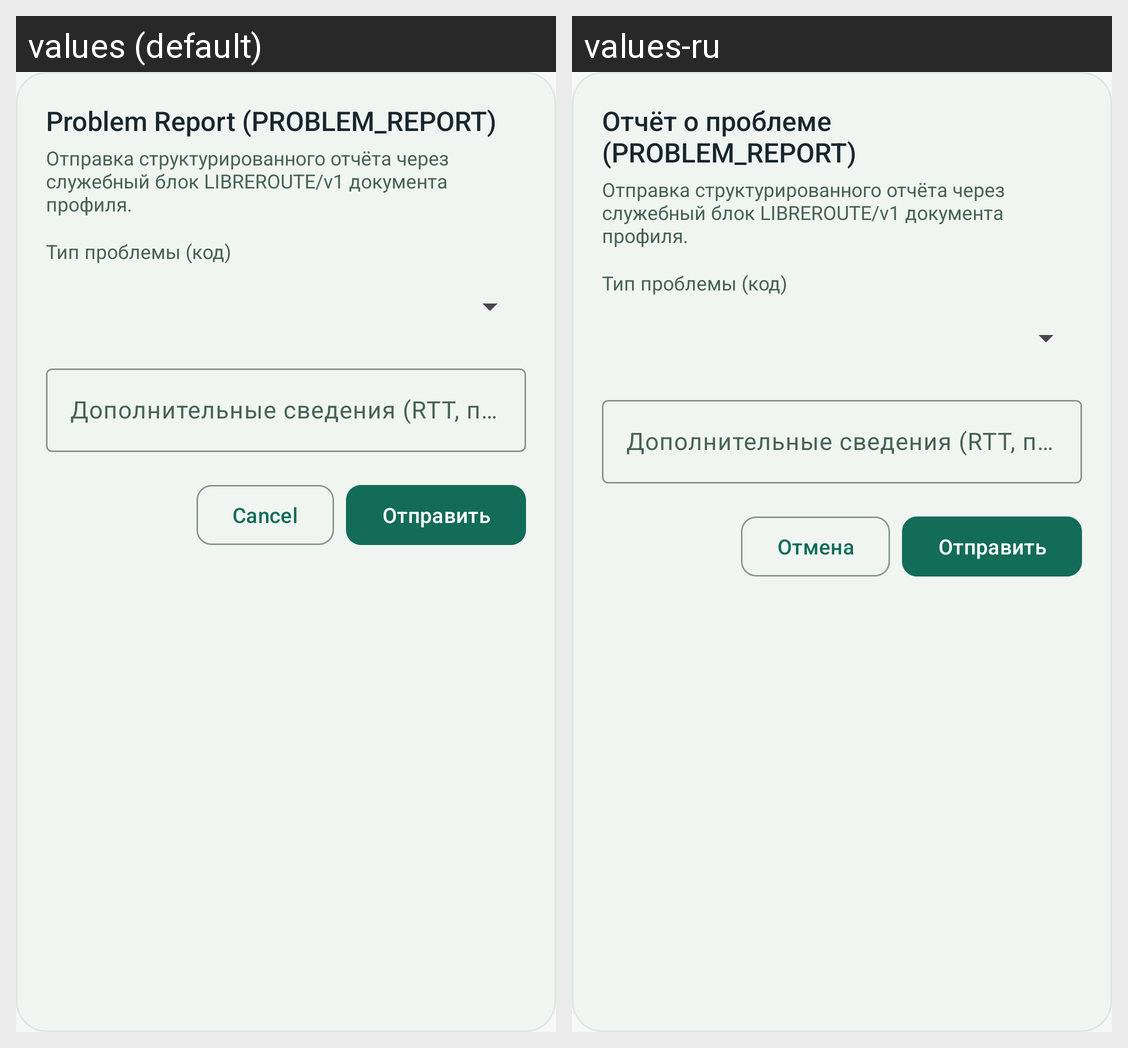

Here is an Android app screen in its default locale and in the app's own translations. Write out the translated-string differences for the strings that appear on this screen.
Android screen res/layout/dialog_problem_report.xml rendered under 2 locales, left to right: values (default), values-ru. Device: Nexus 5 (rendered at 1080×1920; each locale shown at half size, 540×960, under a caption strip naming it); theme Theme.SoxMax.
Strings drawn on this screen, with the default value and each locale's value (text and hints the layout hard-codes, and strings that could not be matched under every locale, appear in the picture but are not listed):

admin_problem_report_title
  values: Problem Report (PROBLEM_REPORT)
  values-ru: Отчёт о проблеме (PROBLEM_REPORT)

cancel
  values: Cancel
  values-ru: Отмена
